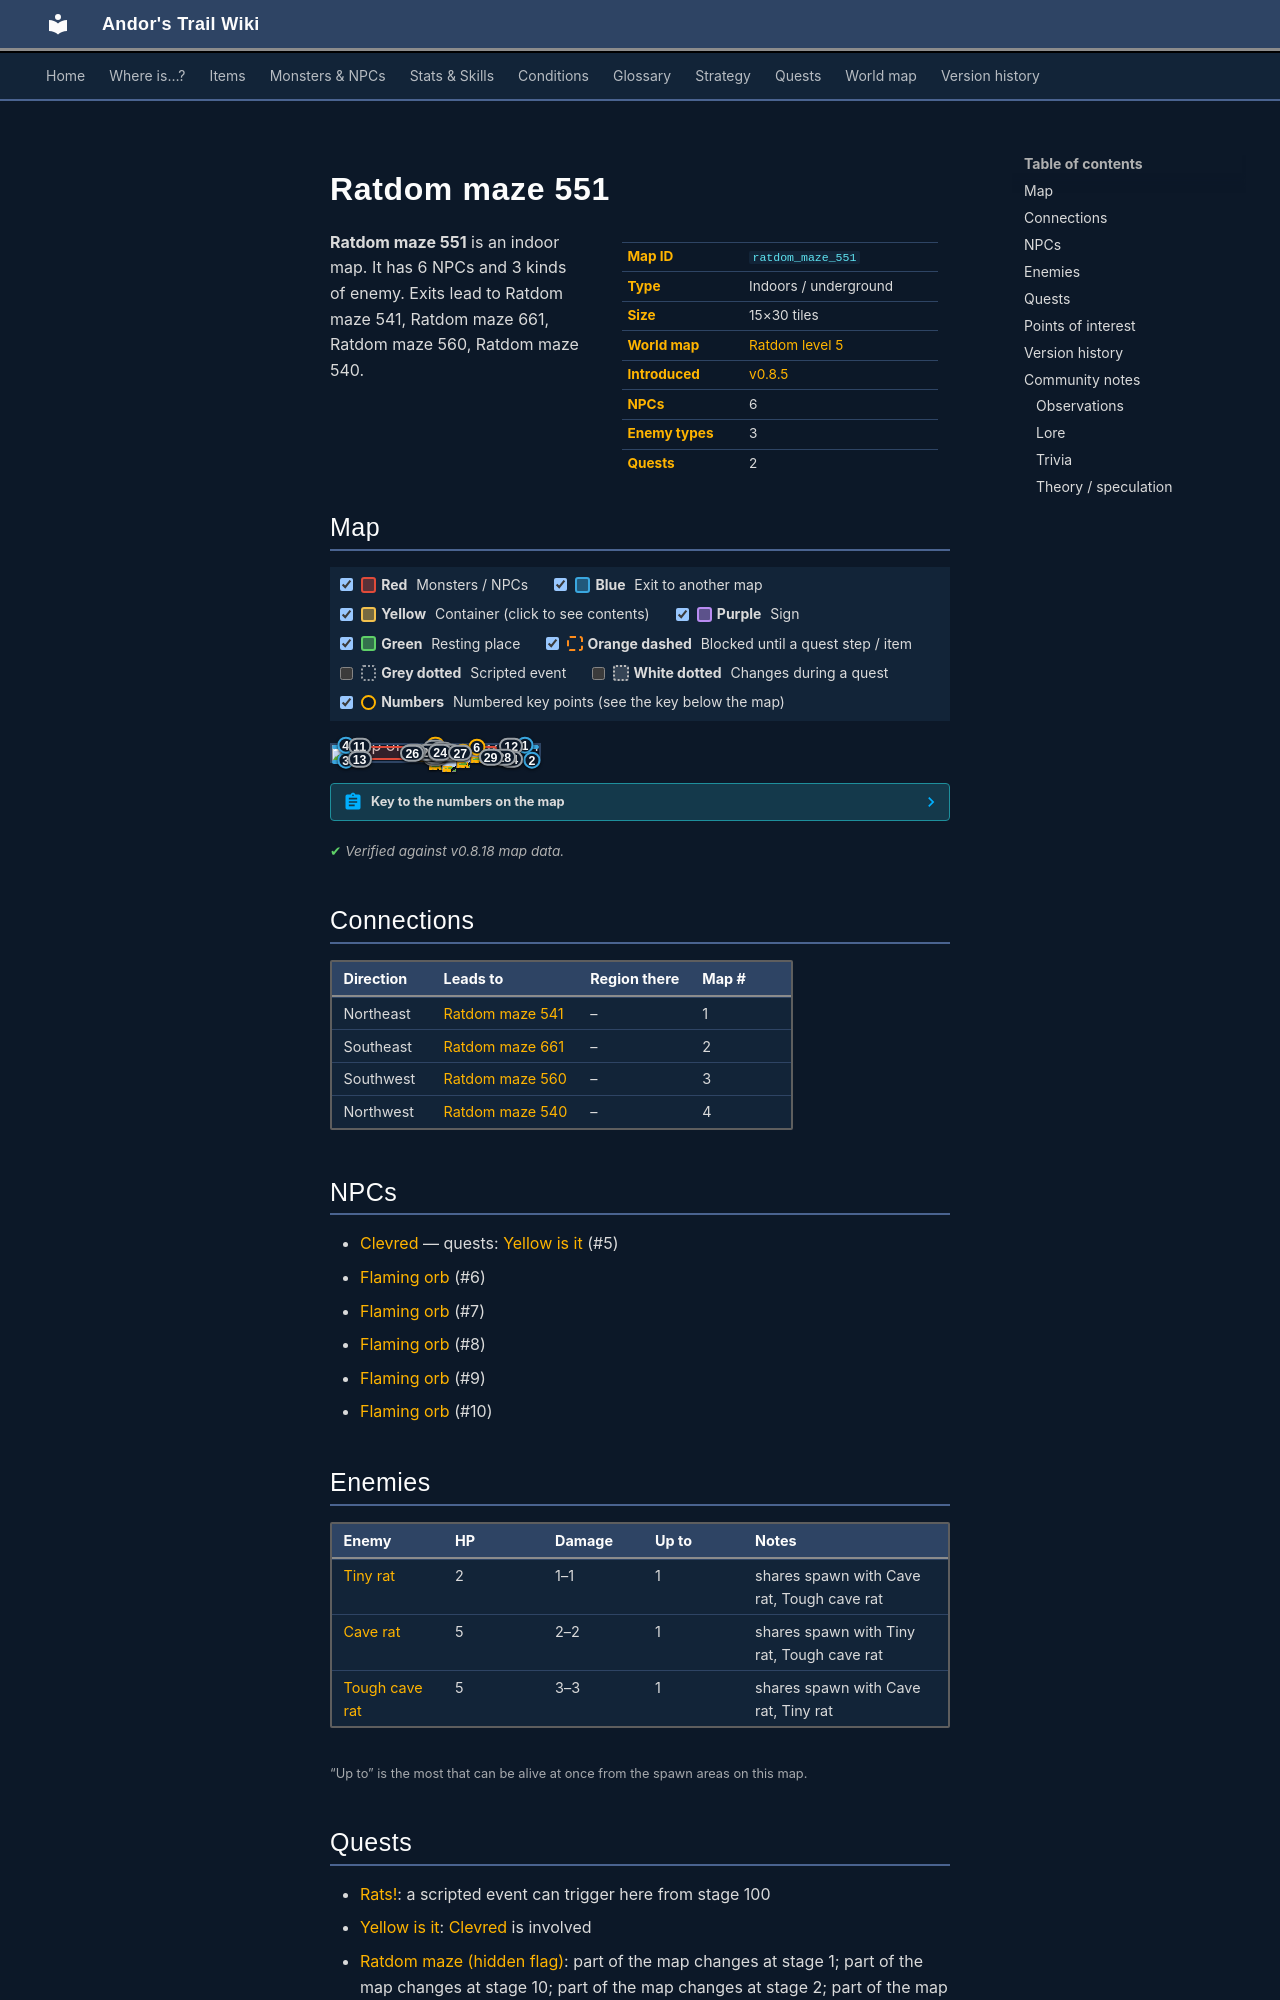

repository: asdfghjkl628/Andor-s-Trail-Wikiiii · page: maps/ratdom_maze_551/index.html · generator: mkdocs

---
description: "Ratdom maze 551 is an indoor location in Andor's Trail. NPCs: Clevred, Flaming orb, Flaming orb, Flaming orb, Flaming orb. Enemies: Tiny rat, Cave rat, Tough cave rat. Exits to Ratdom maze 541, Ratdom maze 661, Ratdom maze 560, Ratdom maze 540."
---

# Ratdom maze 551

<div class="infobox" markdown>

| | |
|---|---|
| **Map ID** | `ratdom_maze_551` |
| **Type** | Indoors / underground |
| **Size** | 15×30 tiles |
| **World map** | [Ratdom level 5](index.md) |
| **Introduced** | [v0.8.5](../versions/0.8.5.md) |
| **NPCs** | 6 |
| **Enemy types** | 3 |
| **Quests** | 2 |

</div>

**Ratdom maze 551** is an indoor map. It has 6 NPCs and 3 kinds of enemy. Exits lead to Ratdom maze 541, Ratdom maze 661, Ratdom maze 560, Ratdom maze 540.
